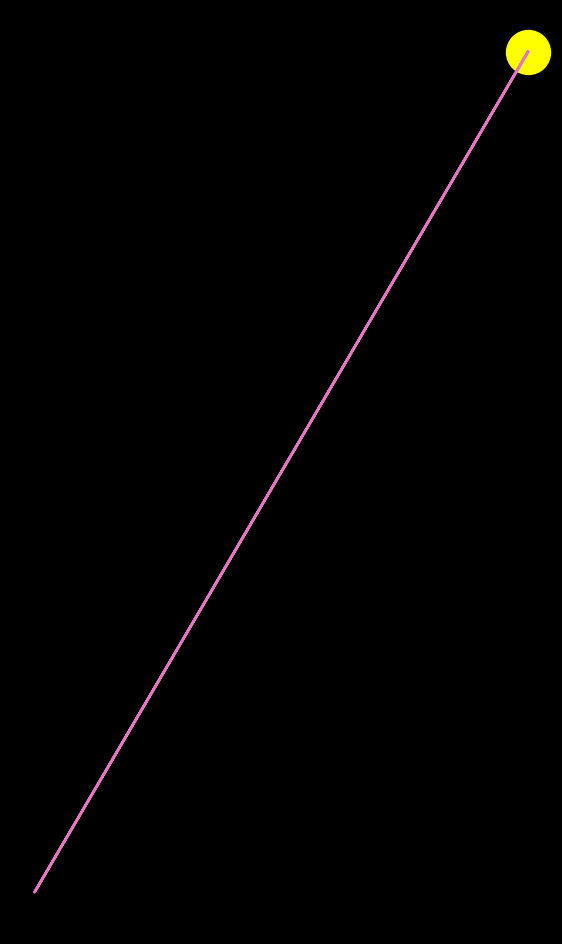

The matplotlib source for this figure:
'''
Problem Statement
-----------------
- Create a simulation to track the orbit of the Earth around the Sun for a period of 1 year.
- Use Euler and Runge - Kutta method of 4th order (RK4) for this task.
- Find the distance from Earth to Sun at Apogee(farthest from the sun) using Euler and RK4 method and compare it with the original.

Given Equations
---------------
- Accn of Earth due to Gravity of the Sun
--> a = (-GM / |r|^3) * r_vec

ODE for Position
--> dr/dt = v

ODE for Velocity
--> dv/dt = a

Initial Condition
-----------------
--> Earth is at its Perihelion (closest to Sun)
'''

# imports
import matplotlib.pyplot as plt
import numpy as np

# Constraints
G = 6.6743e-11
M_sun =1.989e30

# initial Position and Velocitty
r_0 = np.array([147.1e9, 0]) #meter #also for circular motion the position vector must ve prependicular to the velocity vector
v_0 = np.array([0,-30.29e3]) #m/s  # earth in going to go around the sun in counter clockwise direction thus the negative sign

# time steps and total time for simulation

dt = 3600 #seconds # i.e after how many seconds we are going to update our simulation
t_max =3.154e7 #seconds (total seconds in 1 year)

# time array to be used in numerical solution
t = np.arange(0, t_max , dt)


# initialize arrays to store positions and velocities at all time steps
r =  np.empty(shape=(len(t),2))# this will create 2D array for r and v where len(t) is no. of time steps and 2 refers to x, y co-ordinates as r and v are vectors.
v =  np.empty(shape=(len(t),2))
# set the initial condition for position and velocity

r[0], v[0] = r_0 , v_0 

# defining the function that returns the accn vector when passed in the possitional vector
def accn(r):
    return (-G*M_sun / np.linalg.norm(r)**3) * r

# Euler Integration

def euler_method(r,v, accn, dt):
    """
    Equations for euler method
    --------------------------
    ODE for Position
    --> dr/dt = v
    --> r_new = r_old + v_old*dt

    ODE for Velocity
    --> dv/dt = a
    --> v_new = v_old + a(r_old)*dt
    parameters
    ----------
    r: empty array for possition of size t
    v: empty array for velocity  of size t
    a: func to calculate the accn at given possition
    dt: time step for the simulation

    this function will update the empty arrays for r and v with the simulated data
    """

    for i in range(1,len(t)):
        r[i] = r[i-1] + v[i-1]*dt
        v[i] = v[i-1] + accn(r[i-1])*dt

# RK4 Integration

def rk4_method (r,v, accn, dt):
    '''
    Equations for RK4 method
    ------------------------
    ODE for Position
    --> dr/dt = v
    --> r_new = r_old + dt/6(k1r + 2*k2r + 2k3r + k4r)

    ODE for Velocity
    --> dv/dt = a
    --> v_new = v_old + dt/6(k1v + 2*k2v + 2k3v + k4v)

    Methods to calculate the steps

    ------------------------------

    Step 1 :- 0
    k1v = accn(r[i-1])
    k1r = v[i-1]

    Step 2 :- dt/2 using step 1
    k2v = accn(r[i-1] + k1r * dt/2)
    k2r = v[i-1] + k1v * dt/2

    Step 3 :- dt/2 using step 2
    k3v = accn(r[i-1] + k2r * dt/2)
    k3r = v[i-1] + k2v * dt/2

    Step 4 :- dt/2 using step 3
    k4v = accn(r[i-1] + k3r * dt/2)
    k4r = v[i-1] + k3v * dt/2

    parameters
    ----------
    r: empty array for possition of size t
    v: empty array for velocity  of size t
    a: func to calculate the accn at given possition
    dt: time step for the simulation

    this function will update the empty arrays for r and v with the simulated data
    '''

    for i in range(1, len(r)):
        # Step 1 :- 0
        k1v = accn(r[i-1])
        k1r = v[i-1]

        # Step 2 :- dt/2 using step 1
        k2v = accn(r[i-1] + k1r * dt/2)
        k2r = v[i-1] + k1v * dt/2

        # Step 3 :- dt/2 using step 2
        k3v = accn(r[i-1] + k2r * dt/2)
        k3r = v[i-1] + k2v * dt/2

        # Step 4 :- dt/2 using step 3
        k4v = accn(r[i-1] + k3r * dt/2)
        k4r = v[i-1] + k3v * dt/2


        # update the r and v
        v[i] = v[i-1] + dt/6*(k1v + 2*k2v + 2*k3v + k4v)
        r[i] = r[i-1] + dt/6*(k1r + 2*k2r + 2*k3r + k4r)



def numerical_integration(r,v , accn, dt , method= 'euler'):
    """
    This function will aplly the numerical_integration based on the method choosen
    If the method is euler or rk4, the respective method will be implemented
    else it will raise an exception

    parameters
    ----------
    r: empty array for possition of size t
    v: empty array for velocity  of size t
    a: func to calculate the accn at given possition
    dt: time step for the simulation
    method: either "euler" or "rk4" 

    """
    if method.lower() == 'euler':
        euler_method(r,v,accn, dt)
    elif method.lower() == 'rk4':
        rk4_method(r,v, accn , dt)
    else:
        raise Exception(f'You can either chhoose "euler" or "rk4". Your current input for method is:-{method}')


# Find the point at which Earth is at its Aphelion
sizes = np.array([np.linalg.norm(position) for position in r])
pos_aphelion = np.max(sizes)
arg_aphelion = np.argmax(sizes)
vel_aphelion = np.linalg.norm(v[arg_aphelion])
            

# Plotting the simulated data on 3D axis
plt.style.use('dark_background')
plt.figure(figsize=(7,12))

plt.plot(r[:,0], r[:,0], color= "tab:pink", lw = 2, label="orbit")
plt.axis('off')
plt.scatter(0,0, color = "yellow" , s = 1000, label ='Sun')
plt.show()




